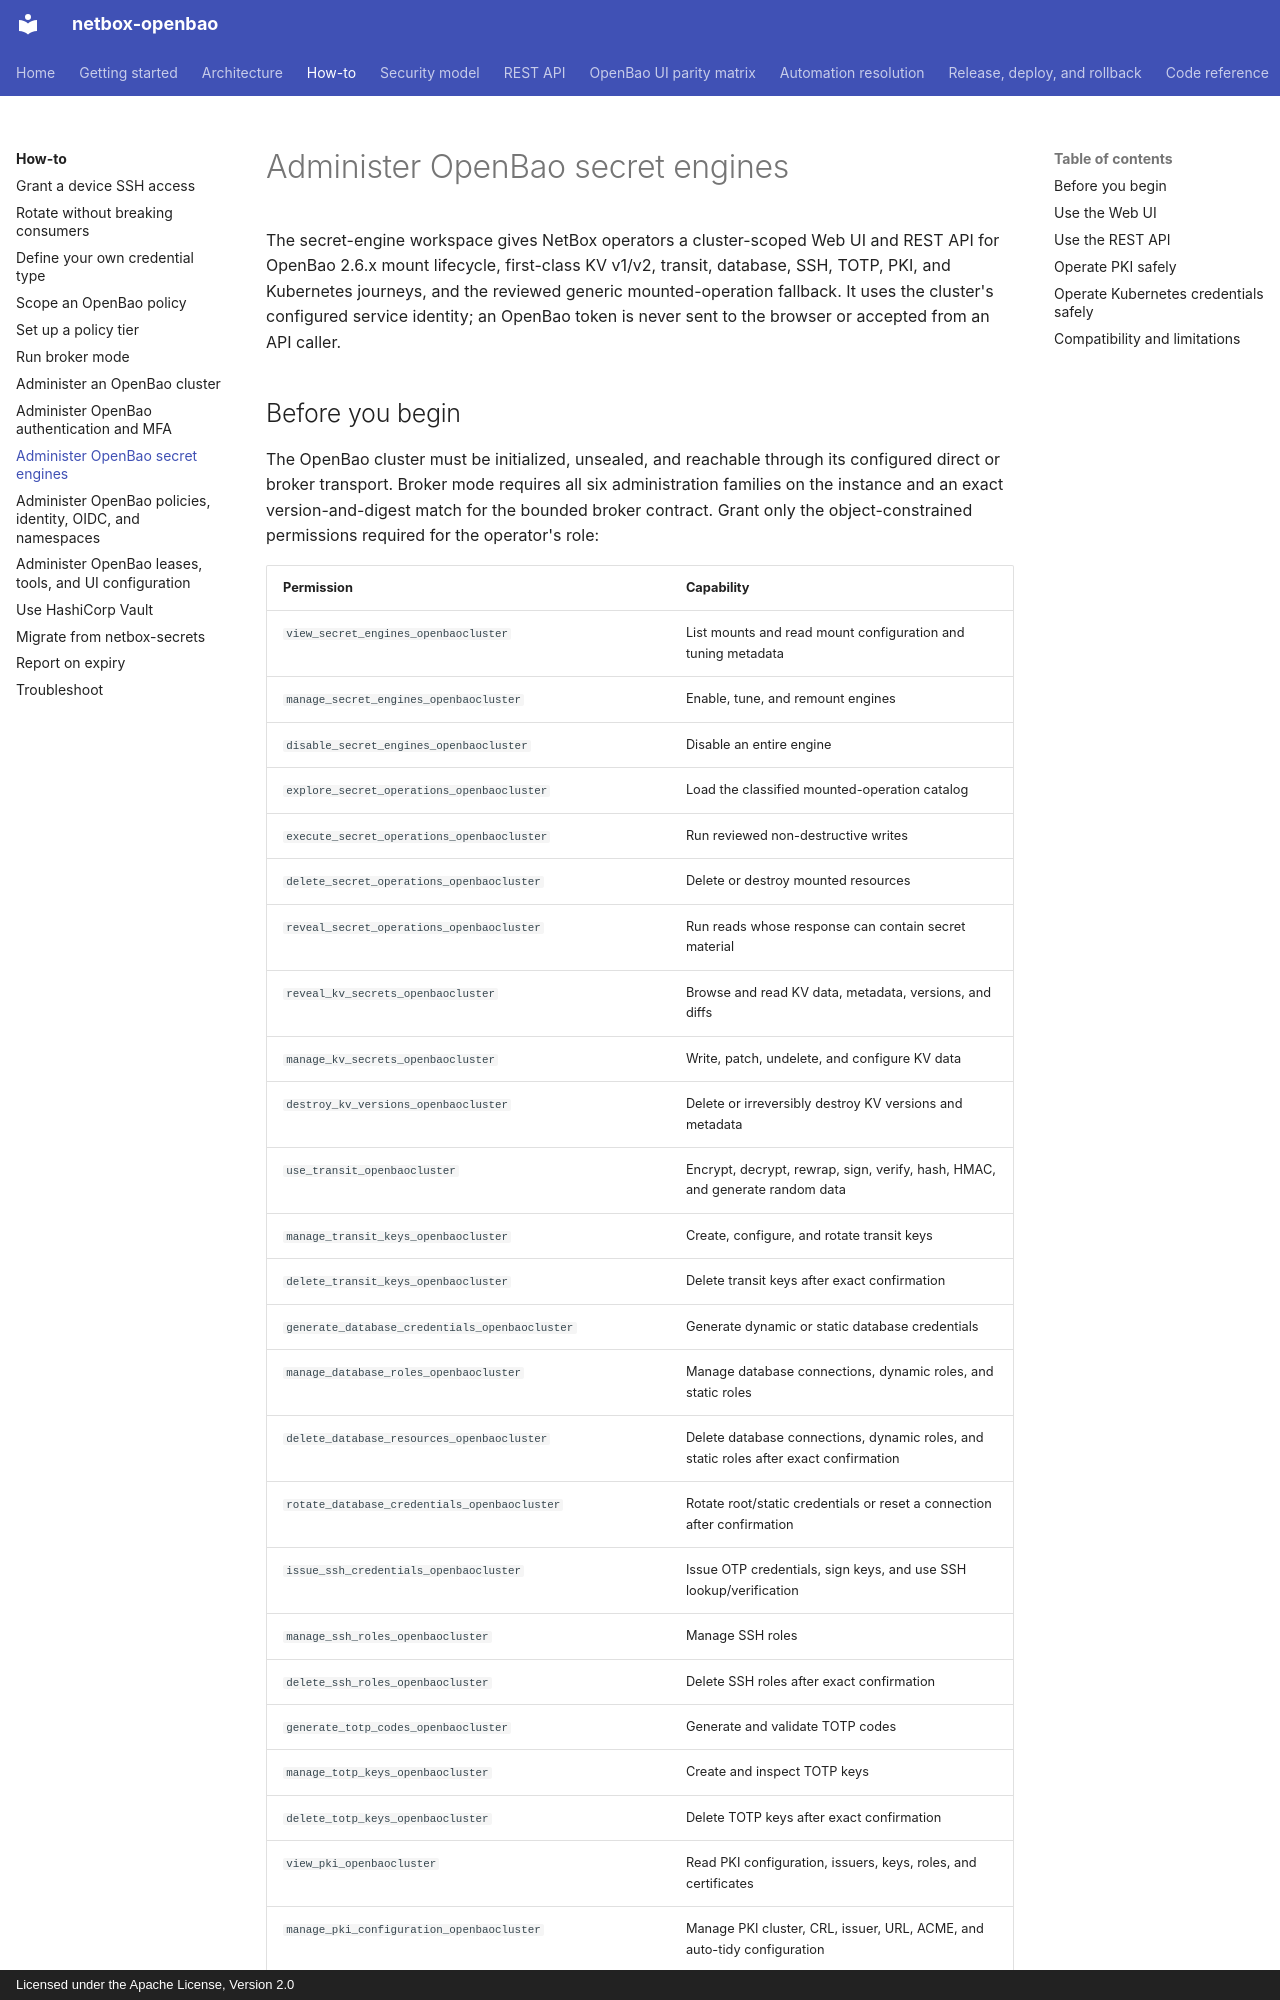

repository: emersonfelipesp/netbox-openbao · page: how-to/administer-openbao-secret-engines/index.html · generator: mkdocs · copyright: Licensed under the Apache License, Version 2.0

# Administer OpenBao secret engines

The secret-engine workspace gives NetBox operators a cluster-scoped Web UI and
REST API for OpenBao 2.6.x mount lifecycle, first-class KV v1/v2, transit,
database, SSH, TOTP, PKI, and Kubernetes journeys, and the reviewed generic mounted-operation
fallback. It
uses the cluster's configured service identity; an OpenBao token is never sent
to the browser or accepted from an API caller.
